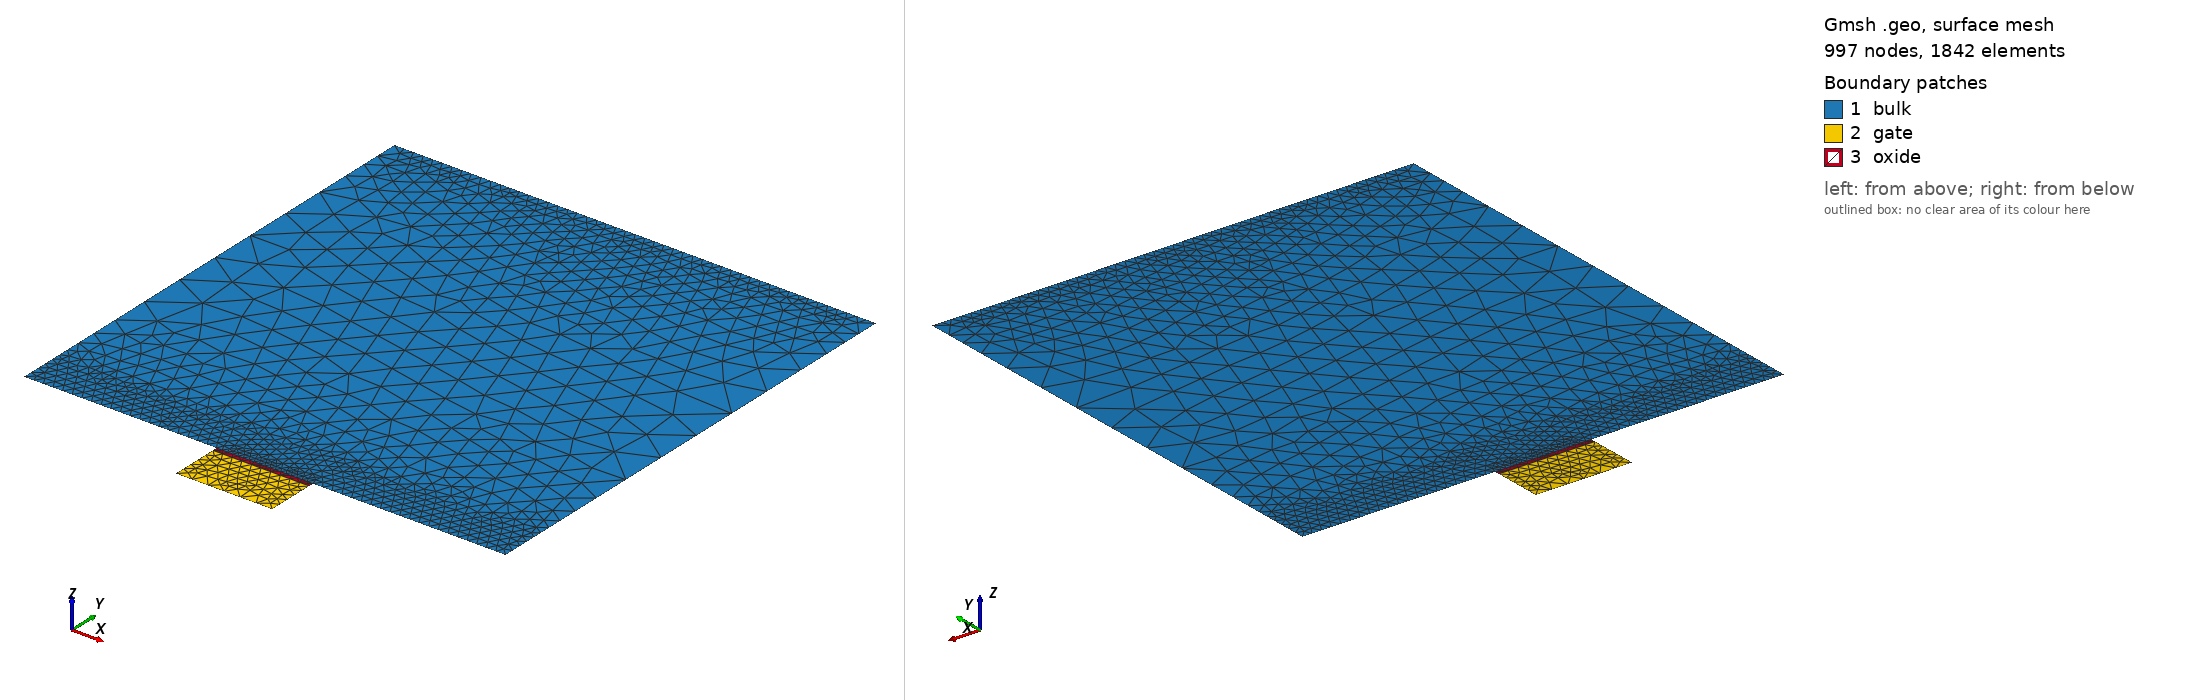

Gmsh geometry script, surface-meshed: 997 nodes, 1842 surface elements. Boundary patches (legend numbers): 1 bulk, 2 gate, 3 oxide. Left view from above one corner, right view from below the opposite corner. Legend entries are the model's physical surfaces. The drawing asked Gmsh for element sizes between 1% and 20% of the model's largest extent; the script's own settings can give other sizes.

=== gmsh_mos2d.geo (drawn) ===
device_width =     1.0e-4;
gate_width =       2.0e-5;
diffusion_width =  0.4;

air_thickness =        1e-7;
oxide_thickness =      1.0e-6;
gate_thickness =       1e-5;
device_thickness =     1e-4;
diffusion_thickness =  5e-6;

y_channel_spacing =      1e-7;
y_diffusion_spacing =    1e-6;
y_gate_top_spacing =     1e-8;
y_gate_mid_spacing =     gate_thickness * 0.25;
y_gate_bot_spacing =     1e-8;
y_oxide_mid_spacing =    oxide_thickness * 0.25;
x_channel_spacing =    1e-6;
x_diffusion_spacing =  1e-5;
max_y_spacing =        1e-4;
max_x_spacing =        1e-2;
y_bulk_mid_spacing =  device_thickness * 0.25;
y_bulk_bottom_spacing =  1e-8;

x_bulk_left =    0.0;
x_bulk_right =   x_bulk_left + device_width;
x_center =       0.5 * (x_bulk_left + x_bulk_right);
x_gate_left =    x_center - 0.5 * (gate_width);
x_gate_right =   x_center + 0.5 * (gate_width);
x_device_left =  x_bulk_left - air_thickness;
x_device_right = x_bulk_right + air_thickness;

y_bulk_top =       0.0;
y_oxide_top =      y_bulk_top - oxide_thickness;
y_oxide_mid =      0.5 * (y_oxide_top + y_bulk_top);
y_gate_top =       y_oxide_top - gate_thickness;
y_gate_mid =       0.5 * (y_gate_top + y_oxide_top);
y_device_top =     y_gate_top - air_thickness;
y_bulk_bottom =    y_bulk_top + device_thickness;
y_bulk_mid =       0.5 * (y_bulk_top + y_bulk_bottom);
y_device_bottom =  y_bulk_bottom + air_thickness;
y_diffusion =      y_bulk_top + diffusion_thickness;

//// Bulk
Point(1) = {x_bulk_left, y_bulk_top, 0, x_diffusion_spacing};
Point(3) = {x_gate_left, y_bulk_top, 0, x_diffusion_spacing};
Point(4) = {x_gate_right, y_bulk_top, 0, x_diffusion_spacing};
Point(6) = {x_bulk_right, y_bulk_top, 0, x_diffusion_spacing};
Point(7) = {x_bulk_right, y_bulk_bottom, 0, x_diffusion_spacing};
Point(8) = {x_bulk_left, y_bulk_bottom,0, x_diffusion_spacing};

Point(9) = {x_gate_left, y_gate_top, 0, x_diffusion_spacing};
Point(10) = {x_gate_right, y_gate_top, 0, x_diffusion_spacing};
Point(11) = {x_gate_right, y_oxide_top, 0, x_diffusion_spacing};
Point(12) = {x_gate_left, y_oxide_top, 0, x_diffusion_spacing};

Point(15) = {x_gate_right, y_bulk_top, 0, x_diffusion_spacing};
Point(16) = {x_gate_left, y_bulk_top, 0, x_diffusion_spacing};



Line(1) = {8, 7};
Line(2) = {7, 6};
Line(3) = {6, 4};
Line(4) = {4, 3};
Line(5) = {3, 1};
Line(6) = {1, 8};
Line Loop(7) = {1, 2, 3, 4, 5, 6};
Plane Surface(8) = {7};
Line(9) = {10, 11};
Line(11) = {11, 12};
Line(12) = {9, 12};
Line(13) = {9, 10};
Line(14) = {11, 4};
Line(15) = {3, 12};
Line Loop(16) = {13, 9, 11, -12};
Plane Surface(17) = {16};
Line Loop(18) = {15, -11, 14, 4};
Plane Surface(19) = {18};


Field[1] = Attractor;
Field[1].EdgesList = {3,4,5};

Field[2] = Threshold;
Field[2].IField = 1;
Field[2].LcMin = x_diffusion_spacing/5;
Field[2].LcMax = x_diffusion_spacing;
Field[2].DistMin = 2 * diffusion_thickness;
Field[2].DistMax = 3 * diffusion_thickness;

Field[14] = Attractor;
Field[14].EdgesList = {4};


Field[15] = Threshold;
Field[15].IField = 14;
Field[15].LcMin = x_diffusion_spacing/100;
Field[15].LcMax = x_diffusion_spacing;
Field[15].DistMin = diffusion_thickness /20;
Field[15].DistMax = diffusion_thickness/10;


//Field[3] = Attractor;
//Field[3].NNodesByEdge = 200;
//Field[3].EdgesList = {1};
//
//Field[4] = Threshold;
//Field[4].IField = 3;
//Field[4].LcMin = 1e-8;
//Field[4].LcMax = 1;
//Field[4].DistMin = 1e-7;
//Field[4].DistMax = 1e-5;

// Box field to impose a step change in element sizes inside a box
Field[6] = Box;
Field[6].VIn = x_diffusion_spacing/5;
Field[6].VOut = x_diffusion_spacing;
Field[6].XMin = x_device_left; 
Field[6].XMax = x_device_right;
Field[6].YMax = y_bulk_bottom;
Field[6].YMin = y_bulk_bottom - y_diffusion_spacing;

//Field[8] = Box;
//Field[8].VIn = x_diffusion_spacing/10;
//Field[8].VOut = x_diffusion_spacing;
//Field[8].XMin = x_device_left; 
//Field[8].XMax = x_device_right;
//Field[8].YMin = y_bulk_top;
//Field[8].YMax = y_bulk_top + 2 * diffusion_thickness;

Field[9] = Box;
Field[9].VIn = x_diffusion_spacing/5;
Field[9].VOut = x_diffusion_spacing;
Field[9].XMin = x_device_left; 
Field[9].XMax = x_device_right;
Field[9].YMin = y_gate_top;
Field[9].YMax = y_bulk_top;


// Use minimum of all the fields as the background field
Field[7] = Min;
Field[7].FieldsList = {2,6,15};
Background Field = 7;



// Don't extend the elements sizes from the boundary inside the domain
//Mesh.CharacteristicLengthExtendFromBoundary = 0;

Physical Line("gate_contact") = {13};
Physical Line("gate_oxide_interface") = {11};
Physical Line("bulk_oxide_interface") = {4};
Physical Line("source_contact") = {5};
Physical Line("drain_contact") = {3};
Physical Line("body_contact") = {1};
Physical Surface("gate") = {17};
Physical Surface("oxide") = {19};
Physical Surface("bulk") = {8};
